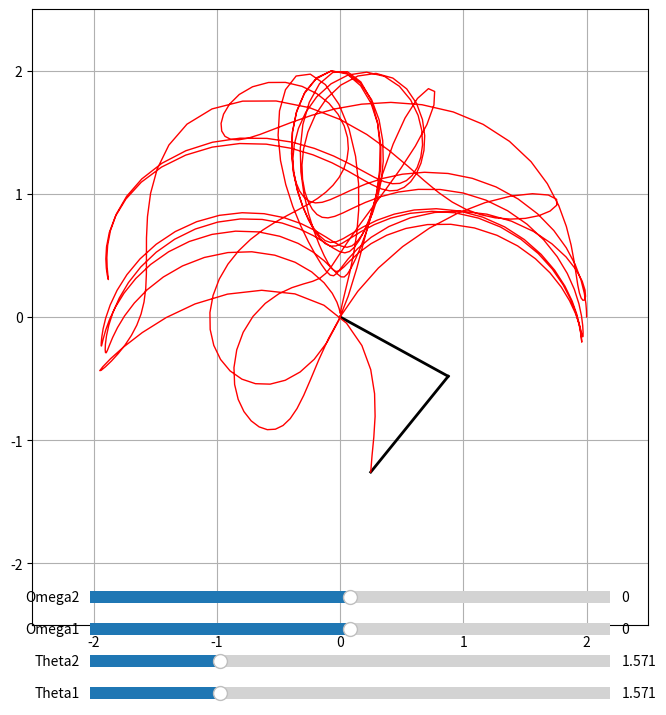

Python code for this plot:
# Prompt :- Simulate a double pendulum system with chaotic motion and allow user interaction to change initial conditions. Use Python to create a real-time visualization of the system's evolution.
import numpy as np
import matplotlib.pyplot as plt
from matplotlib.widgets import Slider
from scipy.integrate import solve_ivp

# Constants
g = 9.81  # gravity (m/s^2)
L1 = 1.0  # length of the first pendulum (m)
L2 = 1.0  # length of the second pendulum (m)
m1 = 1.0  # mass of the first pendulum (kg)
m2 = 1.0  # mass of the second pendulum (kg)

# Initial conditions
theta1_0 = np.pi / 2  # initial angle of the first pendulum (rad)
theta2_0 = np.pi / 2  # initial angle of the second pendulum (rad)
omega1_0 = 0.0  # initial angular velocity of the first pendulum (rad/s)
omega2_0 = 0.0  # initial angular velocity of the second pendulum (rad/s)

# Time parameters
t_max = 30  # maximum time (s)
dt = 0.05  # time step (s)
t_eval = np.arange(0, t_max, dt)

# Function to compute the derivatives of the state vector
def derivatives(t, y):
    theta1, theta2, omega1, omega2 = y
    
    # Equations of motion for a double pendulum
    delta_theta = theta2 - theta1
    den1 = (m1 + m2) * L1 - m2 * L1 * np.cos(delta_theta) ** 2
    den2 = (L2 / L1) * den1
    
    dtheta1_dt = omega1
    dtheta2_dt = omega2
    
    domega1_dt = (m2 * L2 * omega2 ** 2 * np.sin(delta_theta) -
                  m2 * g * np.sin(theta2) * np.cos(delta_theta) +
                  (m1 + m2) * g * np.sin(theta1)) / den1
    
    domega2_dt = (-L1 / L2 * omega1 ** 2 * np.sin(delta_theta) -
                  g * np.sin(theta2) +
                  g * np.sin(theta1) * np.cos(delta_theta)) / den2
    
    return [dtheta1_dt, dtheta2_dt, domega1_dt, domega2_dt]

# Function to update the plot when sliders are changed
def update(val):
    # Get new initial conditions from sliders
    theta1_0 = slider_theta1.val
    theta2_0 = slider_theta2.val
    omega1_0 = slider_omega1.val
    omega2_0 = slider_omega2.val
    
    # Solve the ODE with new initial conditions
    sol = solve_ivp(derivatives, [0, t_max], [theta1_0, theta2_0, omega1_0, omega2_0], t_eval=t_eval)
    
    # Update the pendulum positions
    x1 = L1 * np.sin(sol.y[0])
    y1 = -L1 * np.cos(sol.y[0])
    x2 = x1 + L2 * np.sin(sol.y[1])
    y2 = y1 - L2 * np.cos(sol.y[1])
    
    # Update the plot
    line1.set_data([0, x1[-1]], [0, y1[-1]])
    line2.set_data([x1[-1], x2[-1]], [y1[-1], y2[-1]])
    trajectory.set_data(x2, y2)
    fig.canvas.draw_idle()

# Solve the initial ODE
sol = solve_ivp(derivatives, [0, t_max], [theta1_0, theta2_0, omega1_0, omega2_0], t_eval=t_eval)

# Extract the positions of the pendulums
x1 = L1 * np.sin(sol.y[0])
y1 = -L1 * np.cos(sol.y[0])
x2 = x1 + L2 * np.sin(sol.y[1])
y2 = y1 - L2 * np.cos(sol.y[1])

# Create the plot
fig, ax = plt.subplots(figsize=(8, 8))
ax.set_xlim(-2.5, 2.5)
ax.set_ylim(-2.5, 2.5)
ax.set_aspect('equal')
ax.grid()

# Plot the pendulum
line1, = ax.plot([0, x1[-1]], [0, y1[-1]], 'k-', lw=2)
line2, = ax.plot([x1[-1], x2[-1]], [y1[-1], y2[-1]], 'k-', lw=2)
trajectory, = ax.plot(x2, y2, 'r-', lw=1)

# Create sliders for initial conditions
axcolor = 'lightgoldenrodyellow'
ax_theta1 = plt.axes([0.2, 0.01, 0.65, 0.03], facecolor=axcolor)
ax_theta2 = plt.axes([0.2, 0.05, 0.65, 0.03], facecolor=axcolor)
ax_omega1 = plt.axes([0.2, 0.09, 0.65, 0.03], facecolor=axcolor)
ax_omega2 = plt.axes([0.2, 0.13, 0.65, 0.03], facecolor=axcolor)

slider_theta1 = Slider(ax_theta1, 'Theta1', 0, 2 * np.pi, valinit=theta1_0)
slider_theta2 = Slider(ax_theta2, 'Theta2', 0, 2 * np.pi, valinit=theta2_0)
slider_omega1 = Slider(ax_omega1, 'Omega1', -10, 10, valinit=omega1_0)
slider_omega2 = Slider(ax_omega2, 'Omega2', -10, 10, valinit=omega2_0)

# Attach the update function to the sliders
slider_theta1.on_changed(update)
slider_theta2.on_changed(update)
slider_omega1.on_changed(update)
slider_omega2.on_changed(update)

# Show the plot
plt.show()